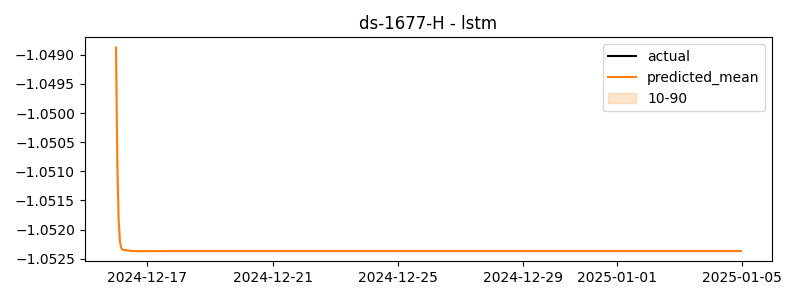

Source data for this figure (header and first rows):
timestamp, actual, predicted
2024-12-16 00:00:00, -0.3992, -1.049
2024-12-16 01:00:00, -0.3037, -1.051
2024-12-16 02:00:00, -0.4575, -1.052
2024-12-16 03:00:00, -0.5311, -1.052
2024-12-16 04:00:00, -0.3832, -1.052
2024-12-16 05:00:00, -0.3388, -1.052
2024-12-16 06:00:00, -0.2874, -1.052
2024-12-16 07:00:00, -0.3265, -1.052
2024-12-16 08:00:00, -0.2299, -1.052
2024-12-16 09:00:00, -0.4293, -1.052
2024-12-16 10:00:00, -0.4071, -1.052
2024-12-16 11:00:00, -0.3706, -1.052
2024-12-16 12:00:00, -0.2435, -1.052
2024-12-16 13:00:00, -0.1779, -1.052
2024-12-16 14:00:00, -0.2251, -1.052
2024-12-16 15:00:00, 0.1746, -1.052
2024-12-16 16:00:00, -0.3763, -1.052
2024-12-16 17:00:00, -0.3221, -1.052
2024-12-16 18:00:00, -0.433, -1.052
2024-12-16 19:00:00, -0.4328, -1.052
2024-12-16 20:00:00, -0.4536, -1.052
2024-12-16 21:00:00, -0.4047, -1.052
2024-12-16 22:00:00, -0.3051, -1.052
2024-12-16 23:00:00, -0.4143, -1.052
2024-12-17 00:00:00, -0.2979, -1.052
2024-12-17 01:00:00, -0.4102, -1.052
2024-12-17 02:00:00, -0.4111, -1.052
2024-12-17 03:00:00, -0.4681, -1.052
2024-12-17 04:00:00, -0.4203, -1.052
2024-12-17 05:00:00, -0.4371, -1.052
2024-12-17 06:00:00, -0.4576, -1.052
2024-12-17 07:00:00, -0.2855, -1.052
2024-12-17 08:00:00, -0.4286, -1.052
2024-12-17 09:00:00, -0.4879, -1.052
2024-12-17 10:00:00, -0.2962, -1.052
2024-12-17 11:00:00, -0.3869, -1.052
2024-12-17 12:00:00, 0.01002, -1.052
2024-12-17 13:00:00, -0.217, -1.052
2024-12-17 14:00:00, -0.4096, -1.052
2024-12-17 15:00:00, -0.3107, -1.052
2024-12-17 16:00:00, -0.3504, -1.052
2024-12-17 17:00:00, -0.3732, -1.052
2024-12-17 18:00:00, -0.4073, -1.052
2024-12-17 19:00:00, -0.527, -1.052
2024-12-17 20:00:00, -0.2722, -1.052
2024-12-17 21:00:00, -0.4231, -1.052
2024-12-17 22:00:00, -0.3336, -1.052
2024-12-17 23:00:00, -0.348, -1.052
2024-12-18 00:00:00, -0.3688, -1.052
2024-12-18 01:00:00, -0.3386, -1.052
2024-12-18 02:00:00, -0.42, -1.052
2024-12-18 03:00:00, -0.362, -1.052
2024-12-18 04:00:00, -0.4712, -1.052
2024-12-18 05:00:00, -0.4695, -1.052
2024-12-18 06:00:00, -0.3955, -1.052
2024-12-18 07:00:00, -0.231, -1.052
2024-12-18 08:00:00, -0.2794, -1.052
2024-12-18 09:00:00, -0.4246, -1.052
2024-12-18 10:00:00, -0.476, -1.052
2024-12-18 11:00:00, -0.1697, -1.052
... 420 more rows
